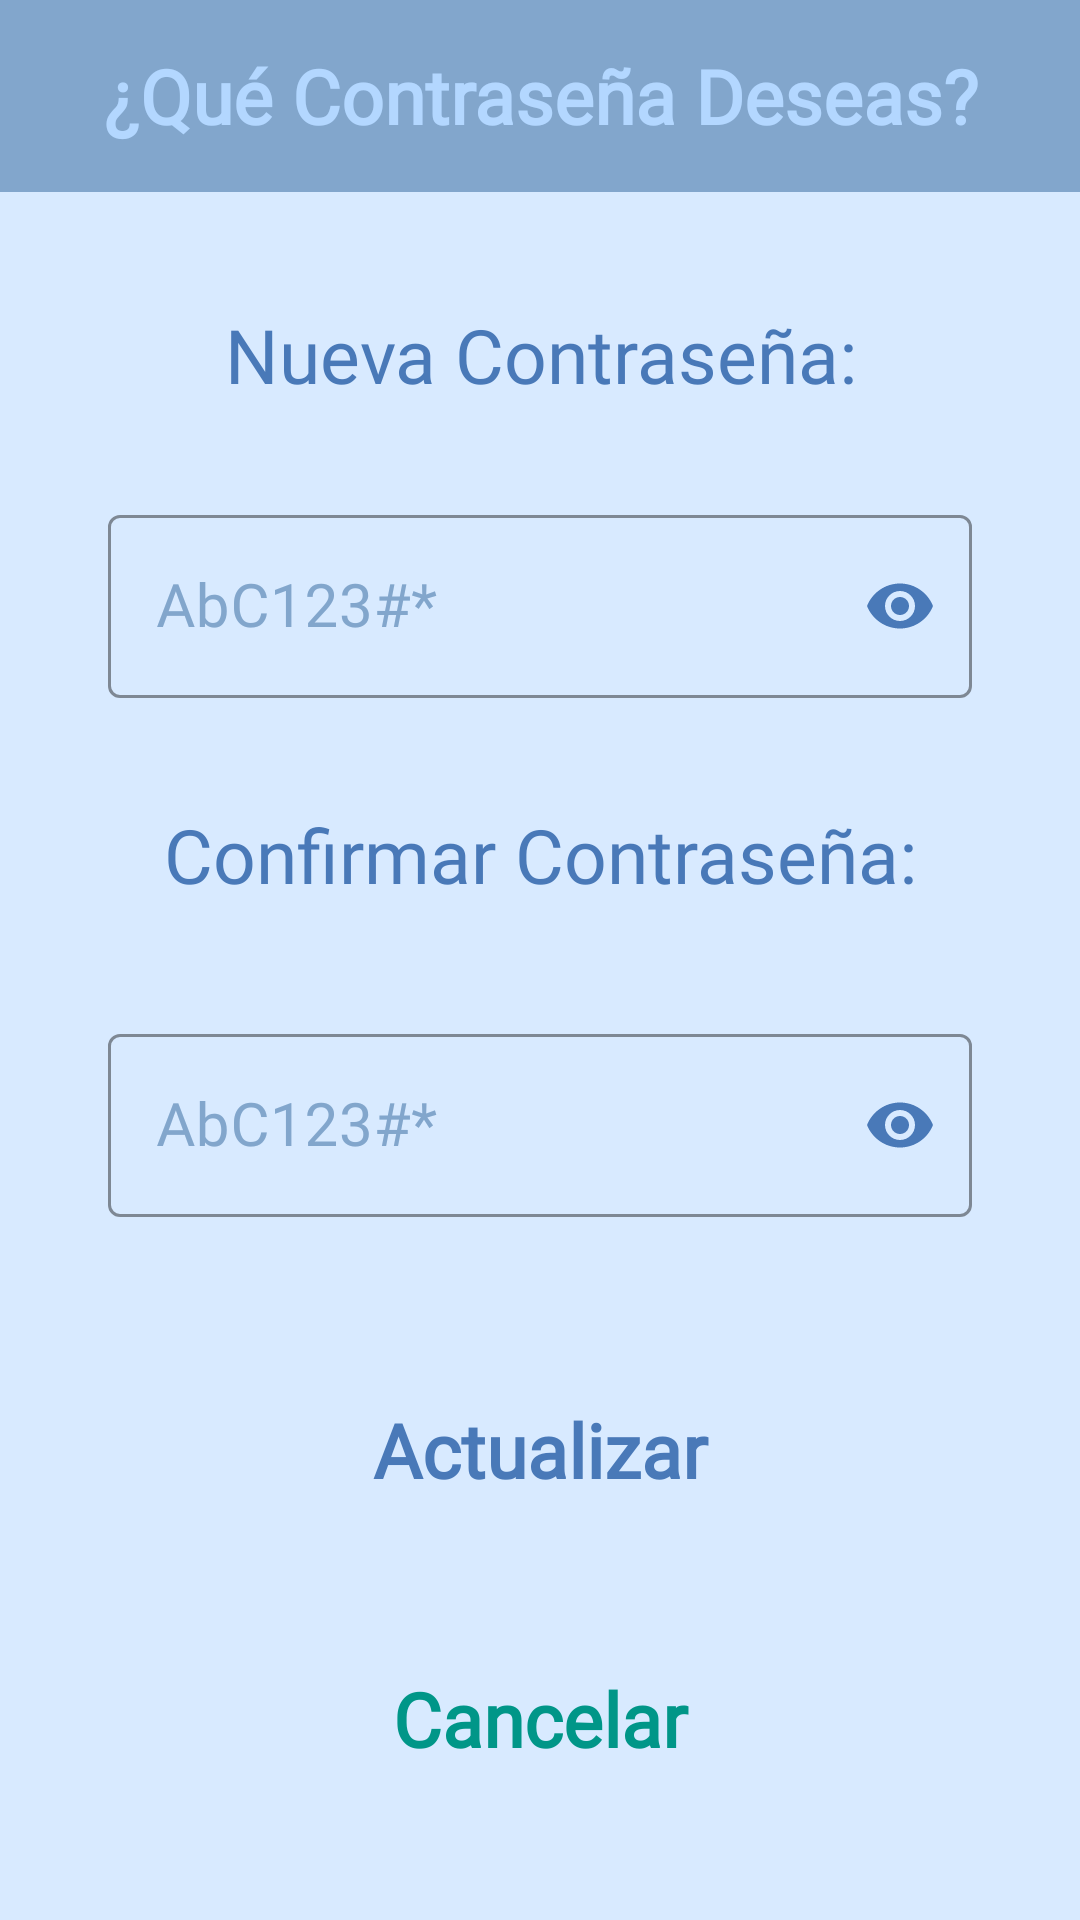

Produce the Android XML layout that renders to this screen, including the resource entries it uses.
<!-- AndroidManifest.xml: application theme Theme.SkyDelight -->
<!-- res/layout/fragment_navbar_profile_password.xml -->
<?xml version="1.0" encoding="utf-8"?>
<androidx.constraintlayout.widget.ConstraintLayout
    xmlns:android="http://schemas.android.com/apk/res/android"
    xmlns:app="http://schemas.android.com/apk/res-auto"
    xmlns:tools="http://schemas.android.com/tools"
    android:layout_width="match_parent"
    android:layout_height="match_parent"
    android:background="?attr/fragment_background"
    tools:context=".navbar.ProfilePasswordFragment">

    <TextView
        android:id="@+id/txtTitle"
        android:layout_width="match_parent"
        android:layout_height="0dp"
        android:background="?attr/colorPrimaryVariant"
        android:text="@string/profile_update_password"
        android:fontFamily="@font/comfortaa"
        android:gravity="center"
        android:textColor="?attr/colorPrimary"
        android:textSize="@dimen/title_size_4"
        android:textStyle="bold"
        app:layout_constraintBottom_toBottomOf="@+id/guideline_top"
        app:layout_constraintEnd_toEndOf="parent"
        app:layout_constraintStart_toStartOf="parent"
        app:layout_constraintTop_toTopOf="parent" />

    <TextView
        android:id="@+id/txtPassword"
        android:layout_width="0dp"
        android:layout_height="0dp"
        android:fontFamily="@font/comfortaa"
        android:gravity="center"
        android:text="@string/profile_new_password"
        android:textColor="?attr/text_color"
        android:textSize="@dimen/title_size_4"
        app:layout_constraintBottom_toTopOf="@+id/guideline_password_bottom"
        app:layout_constraintEnd_toStartOf="@+id/guideline_right"
        app:layout_constraintStart_toStartOf="@+id/guideline_left"
        app:layout_constraintTop_toTopOf="@+id/guideline_password_top" />

    <com.google.android.material.textfield.TextInputLayout
        style="@style/Widget.MaterialComponents.TextInputLayout.OutlinedBox"
        android:id="@+id/FieldPassword"
        android:layout_width="0dp"
        android:layout_height="0dp"
        android:hint="@string/password_hint"
        android:textColorHint="?attr/text_color_hint"
        app:hintTextColor="?attr/text_color"
        app:boxStrokeColor="@color/text_input_stroke_color"
        app:passwordToggleEnabled="true"
        app:startIconDrawable="@drawable/ic_baseline_vpn_key_24"
        app:startIconTint="?attr/text_color"
        app:passwordToggleTint="?attr/text_color"
        app:layout_constraintBottom_toTopOf="@+id/guideline_password_field_bottom"
        app:layout_constraintEnd_toStartOf="@+id/guideline_right"
        app:layout_constraintStart_toStartOf="@+id/guideline_left"
        app:layout_constraintTop_toTopOf="@+id/guideline_password_field_top" >

        <com.google.android.material.textfield.TextInputEditText
            android:id="@+id/editTxtPassword"
            android:layout_width="match_parent"
            android:layout_height="wrap_content"
            android:fontFamily="@font/comfortaa"
            android:inputType="textPassword"
            android:textColor="?attr/text_color"
            android:textSize="@dimen/text_size"
            tools:ignore="TextContrastCheck,DuplicateSpeakableTextCheck" />

    </com.google.android.material.textfield.TextInputLayout>

    <TextView
        android:id="@+id/txtConfirmPassword"
        android:layout_width="0dp"
        android:layout_height="0dp"
        android:fontFamily="@font/comfortaa"
        android:gravity="center"
        android:text="@string/registerScreen_confirm_password"
        android:textColor="?attr/text_color"
        android:textSize="@dimen/title_size_4"
        app:layout_constraintBottom_toTopOf="@+id/guideline_confirm_password_bottom"
        app:layout_constraintEnd_toStartOf="@+id/guideline_right"
        app:layout_constraintStart_toStartOf="@+id/guideline_left"
        app:layout_constraintTop_toTopOf="@+id/guideline_confirm_password_top" />

    <com.google.android.material.textfield.TextInputLayout
        style="@style/Widget.MaterialComponents.TextInputLayout.OutlinedBox"
        android:id="@+id/FieldConfirmPassword"
        android:layout_width="0dp"
        android:layout_height="0dp"
        android:hint="@string/password_hint"
        android:textColorHint="?attr/text_color_hint"
        app:hintTextColor="?attr/text_color"
        app:boxStrokeColor="@color/text_input_stroke_color"
        app:passwordToggleEnabled="true"
        app:startIconDrawable="@drawable/ic_baseline_vpn_key_24"
        app:startIconTint="?attr/text_color"
        app:passwordToggleTint="?attr/text_color"
        app:layout_constraintBottom_toTopOf="@+id/guideline_confirm_password_field_bottom"
        app:layout_constraintEnd_toStartOf="@+id/guideline_right"
        app:layout_constraintStart_toStartOf="@+id/guideline_left"
        app:layout_constraintTop_toTopOf="@+id/guideline_confirm_password_field_top" >

        <com.google.android.material.textfield.TextInputEditText
            android:id="@+id/editTxtConfirmPassword"
            android:layout_width="match_parent"
            android:layout_height="wrap_content"
            android:fontFamily="@font/comfortaa"
            android:textColor="?attr/text_color"
            android:textSize="@dimen/text_size"
            android:inputType="textPassword"
            tools:ignore="TextContrastCheck" />

    </com.google.android.material.textfield.TextInputLayout>

    <Button
        android:id="@+id/btnUpdate"
        style="@style/Widget.Material3.Button.TonalButton"
        android:layout_width="0dp"
        android:layout_height="0dp"
        android:backgroundTint="?attr/btn_background_blue"
        android:fontFamily="@font/comfortaa"
        android:state_enabled="true"
        android:text="@string/btn_update"
        android:textColor="?attr/btn_text_color_blue"
        android:textSize="@dimen/title_size_4"
        android:textStyle="bold"
        app:layout_constraintBottom_toTopOf="@+id/guideline_login_bottom"
        app:layout_constraintEnd_toStartOf="@+id/guideline_right"
        app:layout_constraintStart_toStartOf="@+id/guideline_left"
        app:layout_constraintTop_toTopOf="@+id/guideline_login_top"
        app:rippleColor="?attr/btn_text_color_blue"
        tools:ignore="TextContrastCheck" />

    <Button
        android:id="@+id/btnCancel"
        style="@style/Widget.Material3.Button.TonalButton"
        android:layout_width="0dp"
        android:layout_height="0dp"
        android:fontFamily="@font/comfortaa"
        android:state_enabled="true"
        android:text="@string/btn_cancel"
        android:backgroundTint="?attr/btn_background_green"
        android:textColor="?attr/btn_text_color_green"
        android:textSize="@dimen/title_size_4"
        android:textStyle="bold"
        app:layout_constraintBottom_toTopOf="@+id/guideline_return_bottom"
        app:layout_constraintEnd_toStartOf="@+id/guideline_right"
        app:layout_constraintStart_toStartOf="@+id/guideline_left"
        app:layout_constraintTop_toTopOf="@+id/guideline_return_top"
        app:rippleColor="?attr/btn_text_color_green"
        tools:ignore="TextContrastCheck" />

    <androidx.constraintlayout.widget.Guideline
        android:id="@+id/guideline_top"
        android:layout_width="wrap_content"
        android:layout_height="wrap_content"
        android:orientation="horizontal"
        app:layout_constraintGuide_percent="0.1" />

    <androidx.constraintlayout.widget.Guideline
        android:id="@+id/guideline_password_top"
        android:layout_width="wrap_content"
        android:layout_height="wrap_content"
        android:orientation="horizontal"
        app:layout_constraintGuide_percent="0.15" />

    <androidx.constraintlayout.widget.Guideline
        android:id="@+id/guideline_password_bottom"
        android:layout_width="wrap_content"
        android:layout_height="wrap_content"
        android:orientation="horizontal"
        app:layout_constraintGuide_percent="0.22" />

    <androidx.constraintlayout.widget.Guideline
        android:id="@+id/guideline_password_field_top"
        android:layout_width="wrap_content"
        android:layout_height="wrap_content"
        android:orientation="horizontal"
        app:layout_constraintGuide_percent="0.26" />

    <androidx.constraintlayout.widget.Guideline
        android:id="@+id/guideline_password_field_bottom"
        android:layout_width="wrap_content"
        android:layout_height="wrap_content"
        android:orientation="horizontal"
        app:layout_constraintGuide_percent="0.4" />

    <androidx.constraintlayout.widget.Guideline
        android:id="@+id/guideline_confirm_password_top"
        android:layout_width="wrap_content"
        android:layout_height="wrap_content"
        android:orientation="horizontal"
        app:layout_constraintGuide_percent="0.41" />

    <androidx.constraintlayout.widget.Guideline
        android:id="@+id/guideline_confirm_password_bottom"
        android:layout_width="wrap_content"
        android:layout_height="wrap_content"
        android:orientation="horizontal"
        app:layout_constraintGuide_percent="0.48" />

    <androidx.constraintlayout.widget.Guideline
        android:id="@+id/guideline_confirm_password_field_top"
        android:layout_width="wrap_content"
        android:layout_height="wrap_content"
        android:orientation="horizontal"
        app:layout_constraintGuide_percent="0.53" />

    <androidx.constraintlayout.widget.Guideline
        android:id="@+id/guideline_confirm_password_field_bottom"
        android:layout_width="wrap_content"
        android:layout_height="wrap_content"
        android:orientation="horizontal"
        app:layout_constraintGuide_percent="0.67" />

    <androidx.constraintlayout.widget.Guideline
        android:id="@+id/guideline_login_top"
        android:layout_width="wrap_content"
        android:layout_height="wrap_content"
        android:orientation="horizontal"
        app:layout_constraintGuide_percent="0.7" />

    <androidx.constraintlayout.widget.Guideline
        android:id="@+id/guideline_login_bottom"
        android:layout_width="wrap_content"
        android:layout_height="wrap_content"
        android:orientation="horizontal"
        app:layout_constraintGuide_percent="0.81" />

    <androidx.constraintlayout.widget.Guideline
        android:id="@+id/guideline_return_top"
        android:layout_width="wrap_content"
        android:layout_height="wrap_content"
        android:orientation="horizontal"
        app:layout_constraintGuide_percent="0.84" />

    <androidx.constraintlayout.widget.Guideline
        android:id="@+id/guideline_return_bottom"
        android:layout_width="wrap_content"
        android:layout_height="wrap_content"
        android:orientation="horizontal"
        app:layout_constraintGuide_percent="0.95" />

    <androidx.constraintlayout.widget.Guideline
        android:id="@+id/guideline_left"
        android:layout_width="wrap_content"
        android:layout_height="wrap_content"
        android:orientation="vertical"
        app:layout_constraintGuide_percent="0.1" />

    <androidx.constraintlayout.widget.Guideline
        android:id="@+id/guideline_right"
        android:layout_width="wrap_content"
        android:layout_height="wrap_content"
        android:orientation="vertical"
        app:layout_constraintGuide_percent="0.9" />

</androidx.constraintlayout.widget.ConstraintLayout>
<!-- resources referenced by this layout -->
<resources>
  <dimen name="text_size">20sp</dimen>
  <dimen name="title_size_4">25sp</dimen>
  <string name="btn_cancel">Cancelar</string>
  <string name="btn_update">Actualizar</string>
  <string name="password_hint">AbC123#*</string>
  <string name="profile_new_password">Nueva Contraseña:</string>
  <string name="profile_update_password">¿Qué Contraseña Deseas?</string>
  <string name="registerScreen_confirm_password">Confirmar Contraseña:</string>
  <color name="lightblue2">#b3d7ff</color>
  <color name="lightblue3">#82a6cc</color>
  <color name="black">#FF000000</color>
  <color name="darkblue2">#4979b8</color>
  <color name="darkblue3">#013861</color>
  <color name="white">#FFFFFFFF</color>
  <color name="ultralight">#D8EAFF</color>
  <color name="dark">#4979B8</color>
  <color name="light">#B3D7FF</color>
  <color name="green">#009688</color>
  <color name="lightgreen">#97F1E9</color>
  <color name="darkred">#af4448</color>
  <color name="lightred">#ffa4a2</color>
  <style name="ThemeOverlay.App.MaterialAlertDialog" parent="ThemeOverlay.MaterialComponents.MaterialAlertDialog">
          
          <item name="colorSurface">@color/ultralight</item>
  
          
          <item name="colorPrimary">@color/dark</item>
          <item name="colorSecondary">@color/dark</item>
          <item name="colorOnSurface">@color/dark</item>
  
          
          <item name="alertDialogStyle">@style/MaterialAlertDialog.App</item>
          <item name="materialAlertDialogBodyTextStyle">@style/MaterialAlertDialog.MaterialComponents.Body.Text.</item>
          <item name="materialAlertDialogTitleTextStyle">@style/MaterialAlertDialog.App.Title.Text</item>
          <item name="buttonBarPositiveButtonStyle">@style/Widget.App.Button</item>
          <item name="buttonBarNegativeButtonStyle">@style/Widget.App.Button</item>
          <item name="buttonBarNeutralButtonStyle">@style/Widget.App.Button</item>
      </style>
  <style name="MaterialAlertDialog.App" parent="MaterialAlertDialog.MaterialComponents">
          <item name="shapeAppearance">@style/ShapeAppearance.App.MediumComponent</item>
          <item name="shapeAppearanceOverlay">@null</item>
      </style>
  <style name="MaterialAlertDialog.MaterialComponents.Body.Text." parent="TextAppearance.MaterialComponents.Body2">
          <item name="android:textColor">?attr/text_color_hint</item>
          <item name="fontFamily">@font/comfortaa</item>
          <item name="android:gravity">center</item>
          <item name="android:textSize">@dimen/text_input_size</item>
      </style>
  <style name="MaterialAlertDialog.App.Title.Text" parent="MaterialAlertDialog.MaterialComponents.Title.Panel">
          <item name="android:textColor">?attr/text_color</item>
          <item name="fontFamily">@font/comfortaa</item>
          <item name="android:textStyle">bold</item>
          <item name="android:gravity">center_horizontal</item>
          <item name="android:textSize">@dimen/button_text_size</item>
      </style>
  <style name="Widget.App.Button" parent="Widget.MaterialComponents.Button.TextButton.Dialog">
          <item name="backgroundTint">?attr/btn_background_blue</item>
          <item name="android:textColor">?attr/btn_text_color_blue</item>
          <item name="fontFamily">@font/comfortaa</item>
          <item name="android:textStyle">bold</item>
          
          <item name="android:textAllCaps">false</item>
          <item name="android:textSize">@dimen/button_text_size</item>
      </style>
  <style name="ShapeAppearance.App.MediumComponent" parent="ShapeAppearance.MaterialComponents.MediumComponent">
          <item name="cornerFamily">rounded</item>
          <item name="cornerSize">8dp</item>
      </style>
  <dimen name="text_input_size">17sp</dimen>
  <dimen name="button_text_size">20sp</dimen>
</resources>
